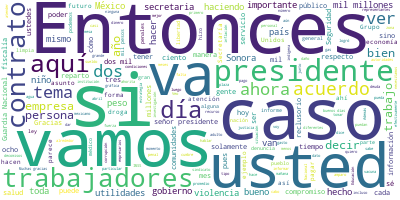

The file beside this chart, header and first rows:
Participante, Texto, Sentimiento, Palabras, Dia, Mes, Anio
PRESIDENTE ANDRES MANUEL LOPEZ OBRADOR, Buenos días., 0.0, 2, 22, 04, 2021
PRESIDENTE ANDRES MANUEL LOPEZ OBRADOR, Hoy vamos a iniciar esta conferencia de …, 0.0, 41, 22, 04, 2021
PRESIDENTE ANDRES MANUEL LOPEZ OBRADOR, Terminando el presidente, la vicepreside…, 0.0, 46, 22, 04, 2021
PRESIDENTE ANDRES MANUEL LOPEZ OBRADOR, Terminando las intervenciones, vamos a d…, 0.0, 25, 22, 04, 2021
PRESIDENTE ANDRES MANUEL LOPEZ OBRADOR, Y vamos a exponer como tema del día de h…, 0.0, 67, 22, 04, 2021
PRESIDENTE ANDRES MANUEL LOPEZ OBRADOR, Ya se llegó a un acuerdo, van a haber ah…, 0.0, 36, 22, 04, 2021
PRESIDENTE ANDRES MANUEL LOPEZ OBRADOR, Vamos a estar pendientes, falta un minut…, 0.0, 7, 22, 04, 2021
PRESIDENTE ANDRES MANUEL LOPEZ OBRADOR, Les platico que me fue bien después de l…, 0.0, 32, 22, 04, 2021
PRESIDENTE ANDRES MANUEL LOPEZ OBRADOR, Vamos a ver ya lo de la cumbre., 0.0, 8, 22, 04, 2021
KAMALA HARRIS, : Líderes de todo el mundo, bienvenidos,…, 0.0, 25, 22, 04, 2021
KAMALA HARRIS, He hablado con gran cantidad de ustedes …, 0.0, 57, 22, 04, 2021
KAMALA HARRIS, Aquí en los Estados Unidos las tormentas…, 0.0, 73, 22, 04, 2021
KAMALA HARRIS, En Centroamérica, cuando el año pasado h…, 0.0, 30, 22, 04, 2021
KAMALA HARRIS, Y esto va a requerir innovación y tambié…, 0.0, 50, 22, 04, 2021
KAMALA HARRIS, Aquí nosotros creemos que atacar el camb…, 0.0, 31, 22, 04, 2021
KAMALA HARRIS, Las comunidades que son más azotadas por…, 0.0, 28, 22, 04, 2021
KAMALA HARRIS, Entonces, les insto a todos ustedes que …, 0.0, 37, 22, 04, 2021
KAMALA HARRIS, Amigos:, 0.0, 1, 22, 04, 2021
KAMALA HARRIS, La salud de nuestras comunidades, de nue…, 0.0, 35, 22, 04, 2021
KAMALA HARRIS, El presidente fue uno de los primeros in…, 0.0, 38, 22, 04, 2021
KAMALA HARRIS, Y el presidente recién comienza con sus …, 0.0, 23, 22, 04, 2021
KAMALA HARRIS, Y es un gran honor para mí presentarles …, 0.0, 16, 22, 04, 2021
KAMALA HARRIS, Gracias., 0.0, 1, 22, 04, 2021
JOSEPH BIDEN, A todos los colegas que están alrededor …, 0.0, 18, 22, 04, 2021
JOSEPH BIDEN, Yo sé que su liderazgo en este tema es u…, 0.0, 52, 22, 04, 2021
JOSEPH BIDEN, Y por eso, cuando la gente habla de clim…, 0.0, 62, 22, 04, 2021
JOSEPH BIDEN, En nombre de nuestras comunidades y nues…, 0.0, 44, 22, 04, 2021
JOSEPH BIDEN, Hablé con los expertos y veo el gran pot…, 0.0, 35, 22, 04, 2021
JOSEPH BIDEN, Los Estados Unidos no está esperando, es…, 0.0, 35, 22, 04, 2021
JOSEPH BIDEN, Yo veo oportunidades para crear trabajos…, 0.0, 71, 22, 04, 2021
JOSEPH BIDEN, Veo a trabajadores que van a crear nuevo…, 0.0, 20, 22, 04, 2021
JOSEPH BIDEN, Veo los ingenieros que están realizando …, 0.0, 24, 22, 04, 2021
JOSEPH BIDEN, Veo también a los agricultores que están…, 0.0, 23, 22, 04, 2021
JOSEPH BIDEN, Y también estamos haciendo inversiones p…, 0.0, 26, 22, 04, 2021
JOSEPH BIDEN, Esto es lo que estamos haciendo como nac…, 0.0, 40, 22, 04, 2021
JOSEPH BIDEN, Todas estas medidas van a hacer que Esta…, 0.0, 36, 22, 04, 2021
JOSEPH BIDEN, Ningún país puede resolver la crisis de …, 0.0, 73, 22, 04, 2021
JOSEPH BIDEN, Entonces, no solamente esto es important…, 0.0, 39, 22, 04, 2021
JOSEPH BIDEN, Tenemos que lograr que la temperatura no…, 0.0, 31, 22, 04, 2021
JOSEPH BIDEN, Esto está destrozando a nuestras comunid…, 0.0, 28, 22, 04, 2021
JOSEPH BIDEN, Esta reunión cumbre es nuestro primer pa…, 0.0, 45, 22, 04, 2021
JOSEPH BIDEN, La salud depende de esto, nuestro bienes…, 0.0, 20, 22, 04, 2021
JOSEPH BIDEN, Los países que toman decisiones ahora en…, 0.0, 20, 22, 04, 2021
JOSEPH BIDEN, Estamos aquí en esta reunión cumbre para…, 0.0, 52, 22, 04, 2021
JOSEPH BIDEN, Tenemos que movernos, movernos rápido en…, 0.0, 23, 22, 04, 2021
JOSEPH BIDEN, Tenemos que hacer ahora, tomar ahora las…, 0.0, 39, 22, 04, 2021
JOSEPH BIDEN, Esta es una obligación moral, es una obl…, 0.0, 37, 22, 04, 2021
JOSEPH BIDEN, Muchísimas gracias por participar en est…, 0.0, 20, 22, 04, 2021
JOSEPH BIDEN, Dios les bendiga a todos y quiero entonc…, 0.0, 24, 22, 04, 2021
PRESIDENTE ANDRES MANUEL LOPEZ OBRADOR, Muy bien, continuamos y cuando nos toque…, 0.0, 12, 22, 04, 2021
PRESIDENTE ANDRES MANUEL LOPEZ OBRADOR, Se va a tratar, les decía, ahora en esta…, 0.0, 29, 22, 04, 2021
PRESIDENTE ANDRES MANUEL LOPEZ OBRADOR, Adelante, Rosa., 0.0, 2, 22, 04, 2021
ROSA ICELA RODRIGUEZ VELAZQUEZ, Con su permiso, señor presidente., 0.0, 5, 22, 04, 2021
ROSA ICELA RODRIGUEZ VELAZQUEZ, Muy buenos días a todas y todos, al comp…, 0.0, 23, 22, 04, 2021
ROSA ICELA RODRIGUEZ VELAZQUEZ, A los representantes de los medios de co…, 0.0, 23, 22, 04, 2021
ROSA ICELA RODRIGUEZ VELAZQUEZ, El pasado 13 de enero, por instrucciones…, 0.0, 67, 22, 04, 2021
ROSA ICELA RODRIGUEZ VELAZQUEZ, Destacar que en algunas de las cláusulas…, 0.0, 42, 22, 04, 2021
ROSA ICELA RODRIGUEZ VELAZQUEZ, Hay que decir que recordar, al recordar …, 0.0, 72, 22, 04, 2021
ROSA ICELA RODRIGUEZ VELAZQUEZ, También señala este convenio, estos conv…, 0.0, 62, 22, 04, 2021
ROSA ICELA RODRIGUEZ VELAZQUEZ, El trato representaba un gasto para el p…, 0.0, 46, 22, 04, 2021
... 322 more rows
